Run: headless pygame with SDL's dummy video driver; simulated clock (each Clock.tick advances the game by its frame time, no real sleeping); random seed 0; keys injected as events and as key.get_pressed() state; mouse plan: one left click at the window centre at the start of phase 2, then a move to the lower-right quarter at the start of phase 3.
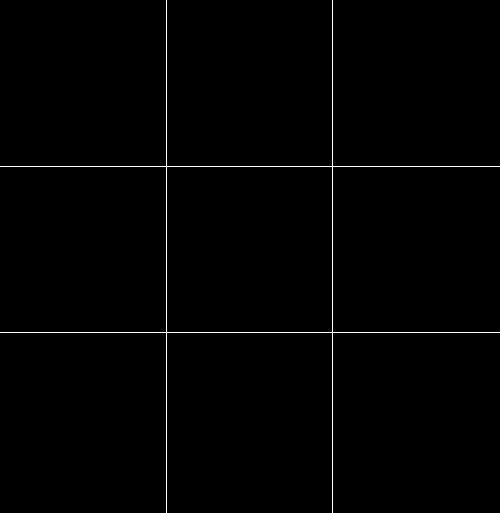
Frame 1 of 4 · flips 1–60 · no input
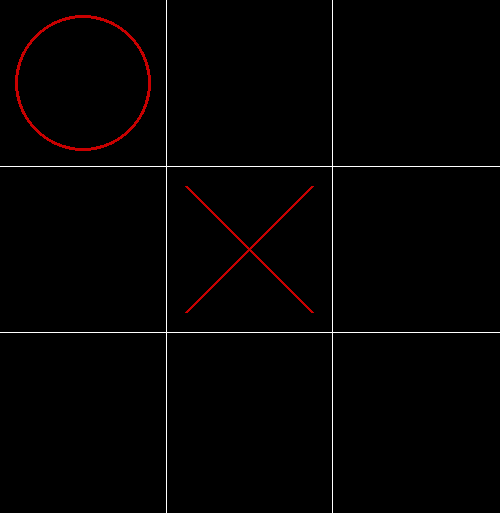
Frame 2 of 4 · flips 61–180 · clicked the window centre · tapped SPACE, RETURN · held RIGHT (→), D
Frame 3 of 4 · flips 181–300 · moved the mouse to the lower-right quarter · held DOWN (↓), S · screen unchanged from frame 2, image omitted
Frame 4 of 4 · flips 301–420 · held LEFT (←), A, UP (↑), W · screen unchanged from frame 3, image omitted

The pygame program that drew these frames:


#Jogo da velha com Heuristica
import pygame as pg

#Configurações
largura, altura = 500, 513
celula = largura // 3

#Cores
branco = (255, 255, 255)
preto = (0, 0, 0)
vermelho = (200, 0,0)

#Matriz 3x3
matriz = [[0 for l in range(3)] for c in range(3)]

debug = True

def desenhar_velha(tela):

    tela.fill(preto)

    #Linhas
    pg.draw.line(tela, branco, (celula, 0), (celula, altura), 1)
    pg.draw.line(tela, branco, (celula*2, 0), (celula*2, altura), 1)

    #Colunas
    pg.draw.line(tela, branco, (0, celula), (largura, celula), 1)
    pg.draw.line(tela, branco, (0, celula*2), (largura, celula*2), 1)

def desenhar_jogada(tela):

    #Leitura da matriz
    for l in range(3):
        for c in range(3):
            
            #Desenha um x
            if matriz[l][c] == 1:
                pg.draw.line(tela, vermelho, (c*celula+20, l*celula+20), ((c+1)*celula-20, (l+1)*celula-20), 3)
                pg.draw.line(tela, vermelho, ((c+1)*celula-20, l*celula+20), (c*celula+20, (l+1)*celula-20), 3)
            
            #Desenha um o  
            elif matriz[l][c] == 2:
                pg.draw.circle(tela, vermelho, (c*celula + celula//2, l*celula + celula//2), celula//2 - 15, 3)

def checar_vitoria(jogada): 

    '''

    Return True p/ vitória
    Return False se não encotrado parametros de vitória
    
    '''

    # checa linhas
    for l in range(3):
        if matriz[l][0] == jogada and matriz[l][1] == jogada and matriz[l][2] == jogada:
            return True

    # checa colunas
    for c in range(3):
        if matriz[0][c] == jogada and matriz[1][c] == jogada and matriz[2][c] == jogada:
            return True

    # diagonais
    if matriz[0][0] == jogada and matriz[1][1] == jogada and matriz[2][2] == jogada:
        return True
    if matriz[0][2] == jogada and matriz[1][1] == jogada and matriz[2][0] == jogada:
        return True

def jogada_ia():

            #Troca espaços vazios por sua jogada e verifica ganha
            for l in range(3):
                for c in range(3):
                    if matriz[l][c] == 0:
                        matriz[l][c] = 2
                        if checar_vitoria(2):
                            return
                        matriz[l][c] = 0

            #Bloqueia se jogador pode vencer
            for l in range(3):
                for c in range(3):
                    if matriz[l][c] == 0:
                        matriz[l][c] = 1
                        if checar_vitoria(1):
                            matriz[l][c] = 2
                            return
                        matriz[l][c] = 0

            #Se não outras requisições joga nessas
            #centro
            if matriz[1][1] == 0:
                matriz[1][1] = 2
                return

            #cantos
            for l, c in [(0,0), (0,2), (2,0), (2,2)]:
                if matriz[l][c] == 0:
                    matriz[l][c] = 2
                    return

            #laterais
            for l, c in [(0,1), (1,0), (1,2), (2,1)]:
                if matriz[l][c] == 0:
                    matriz[l][c] = 2
                    return
def main():

    pg.init()
    pg.display.set_caption("Jogo da Velha")
    tela = pg.display.set_mode((largura,altura))

    loop = True
    while loop:
        
        for eventos in pg.event.get():
            
            #Mouse
            if eventos.type == pg.MOUSEBUTTONDOWN:
                x, y = pg.mouse.get_pos()
                linha = y // celula
                coluna = x // celula
                
                if 0 <= linha < 3 and 0 <= coluna < 3:
                    
                    #Jogada do usuário -> X
                    if matriz[linha][coluna] == 0:  
                        matriz[linha][coluna] = 1                                  
                        
                        if not checar_vitoria(1) == True:
                            jogada_ia()
                            
                            if debug == True:
                                print('x:',x,'y:',y,'coluna:', coluna, 'linha:', linha)
                                print(matriz) 
                                print('Vitória Jogador: ', checar_vitoria(1), '\nVitória Máquina:', checar_vitoria(2))
                                
            #Exit
            if eventos.type == pg.QUIT:
                loop= False
                
        desenhar_velha(tela)
        desenhar_jogada(tela)
        pg.display.update()

    pg.quit()

#Execução
if __name__ == "__main__":
    main()
